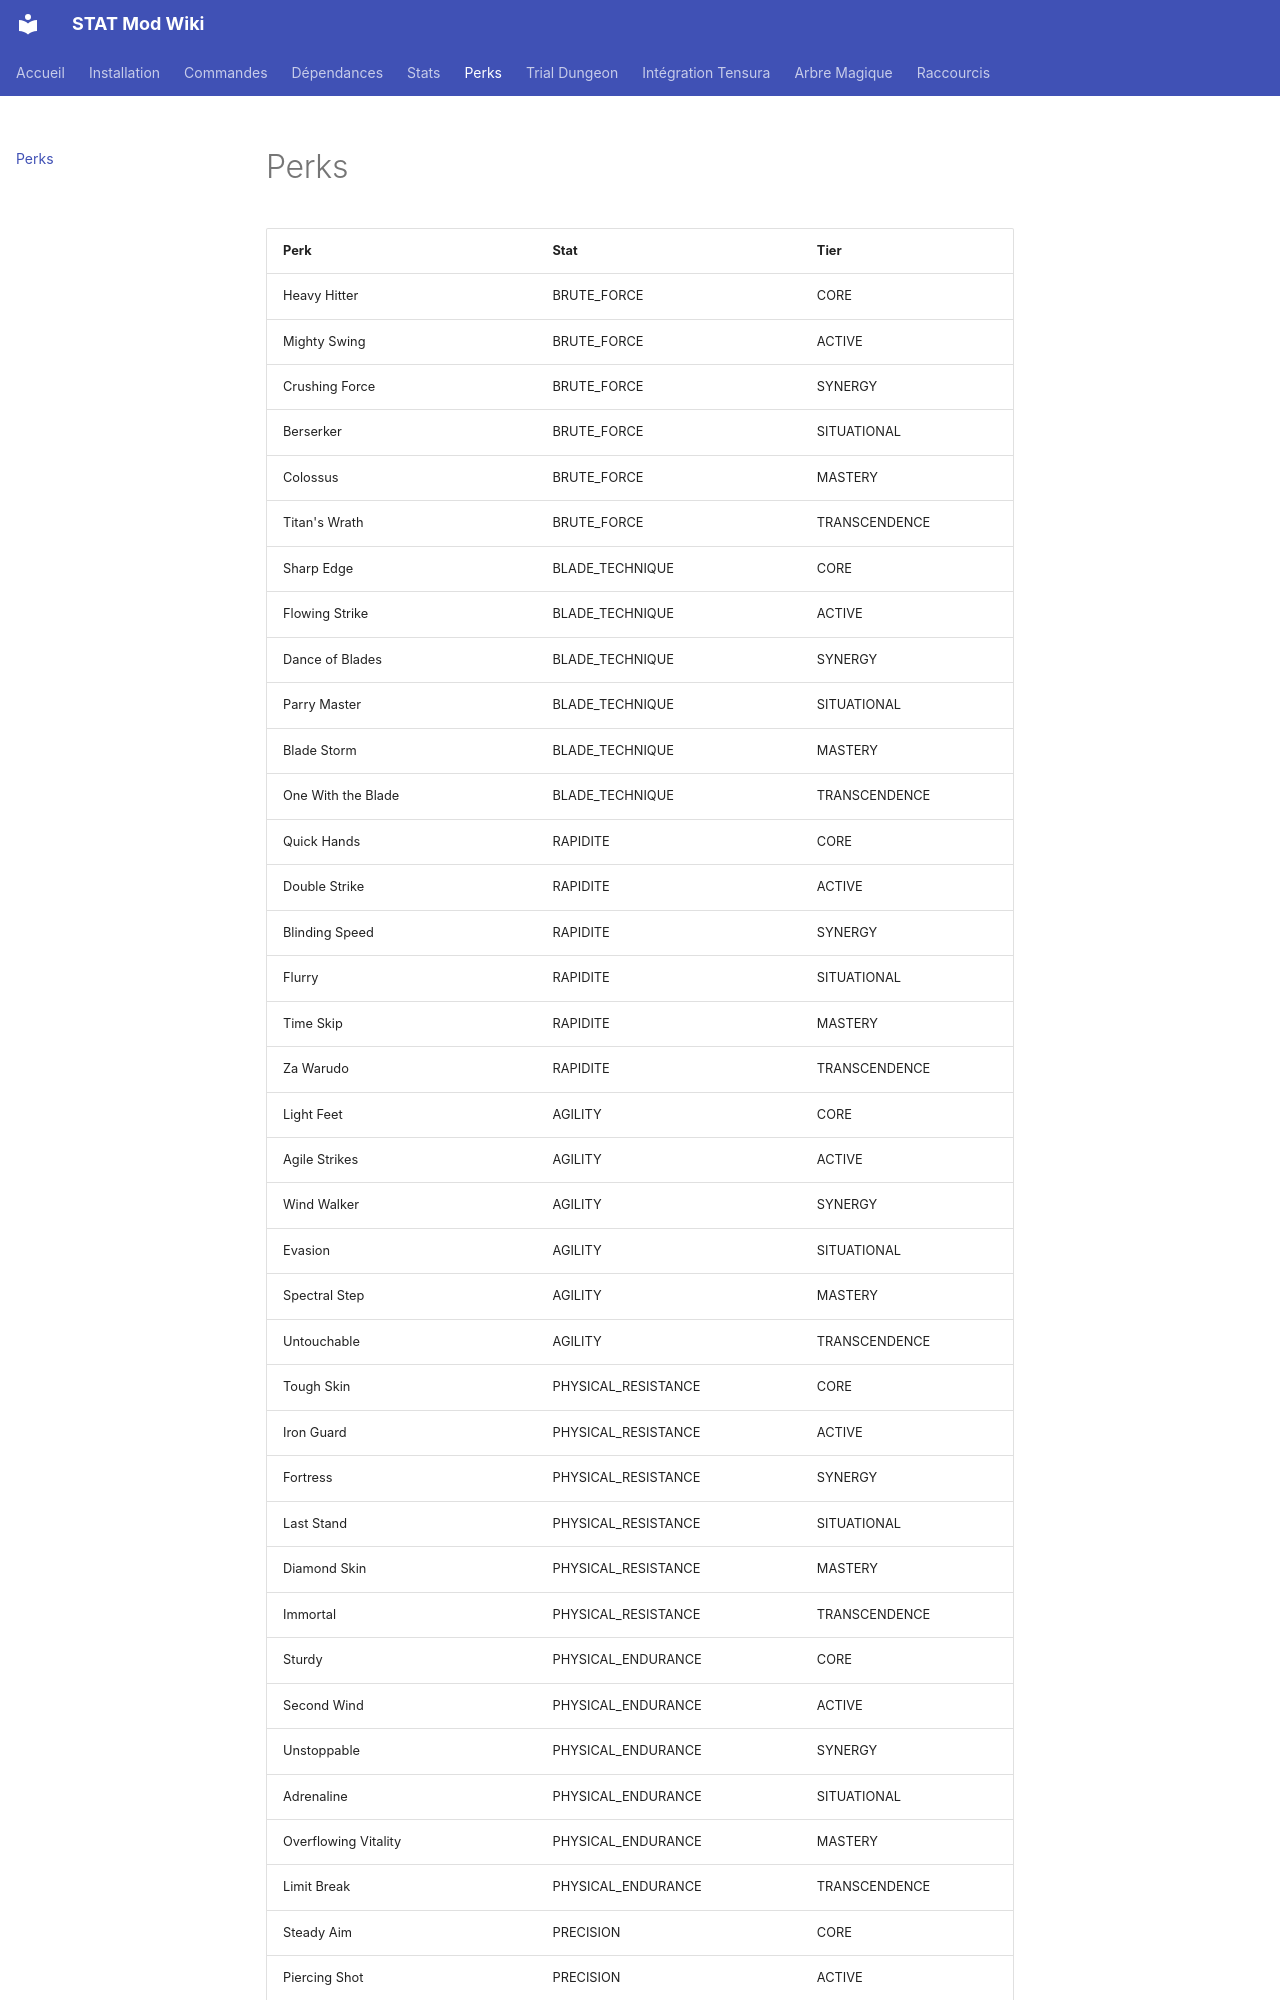

repository: eladiouf/MOD_MINECRAFT_STAT · page: perks/index.html · generator: mkdocs

---
title: Perks
description: "Liste des 148 perks"
nav_order: 5
---

# Perks

| Perk | Stat | Tier |
|------|------|------|
| Heavy Hitter | BRUTE_FORCE | CORE |
| Mighty Swing | BRUTE_FORCE | ACTIVE |
| Crushing Force | BRUTE_FORCE | SYNERGY |
| Berserker | BRUTE_FORCE | SITUATIONAL |
| Colossus | BRUTE_FORCE | MASTERY |
| Titan's Wrath | BRUTE_FORCE | TRANSCENDENCE |
| Sharp Edge | BLADE_TECHNIQUE | CORE |
| Flowing Strike | BLADE_TECHNIQUE | ACTIVE |
| Dance of Blades | BLADE_TECHNIQUE | SYNERGY |
| Parry Master | BLADE_TECHNIQUE | SITUATIONAL |
| Blade Storm | BLADE_TECHNIQUE | MASTERY |
| One With the Blade | BLADE_TECHNIQUE | TRANSCENDENCE |
| Quick Hands | RAPIDITE | CORE |
| Double Strike | RAPIDITE | ACTIVE |
| Blinding Speed | RAPIDITE | SYNERGY |
| Flurry | RAPIDITE | SITUATIONAL |
| Time Skip | RAPIDITE | MASTERY |
| Za Warudo | RAPIDITE | TRANSCENDENCE |
| Light Feet | AGILITY | CORE |
| Agile Strikes | AGILITY | ACTIVE |
| Wind Walker | AGILITY | SYNERGY |
| Evasion | AGILITY | SITUATIONAL |
| Spectral Step | AGILITY | MASTERY |
| Untouchable | AGILITY | TRANSCENDENCE |
| Tough Skin | PHYSICAL_RESISTANCE | CORE |
| Iron Guard | PHYSICAL_RESISTANCE | ACTIVE |
| Fortress | PHYSICAL_RESISTANCE | SYNERGY |
| Last Stand | PHYSICAL_RESISTANCE | SITUATIONAL |
| Diamond Skin | PHYSICAL_RESISTANCE | MASTERY |
| Immortal | PHYSICAL_RESISTANCE | TRANSCENDENCE |
| Sturdy | PHYSICAL_ENDURANCE | CORE |
| Second Wind | PHYSICAL_ENDURANCE | ACTIVE |
| Unstoppable | PHYSICAL_ENDURANCE | SYNERGY |
| Adrenaline | PHYSICAL_ENDURANCE | SITUATIONAL |
| Overflowing Vitality | PHYSICAL_ENDURANCE | MASTERY |
| Limit Break | PHYSICAL_ENDURANCE | TRANSCENDENCE |
| Steady Aim | PRECISION | CORE |
| Piercing Shot | PRECISION | ACTIVE |
| Hunter's Mark | PRECISION | SYNERGY
